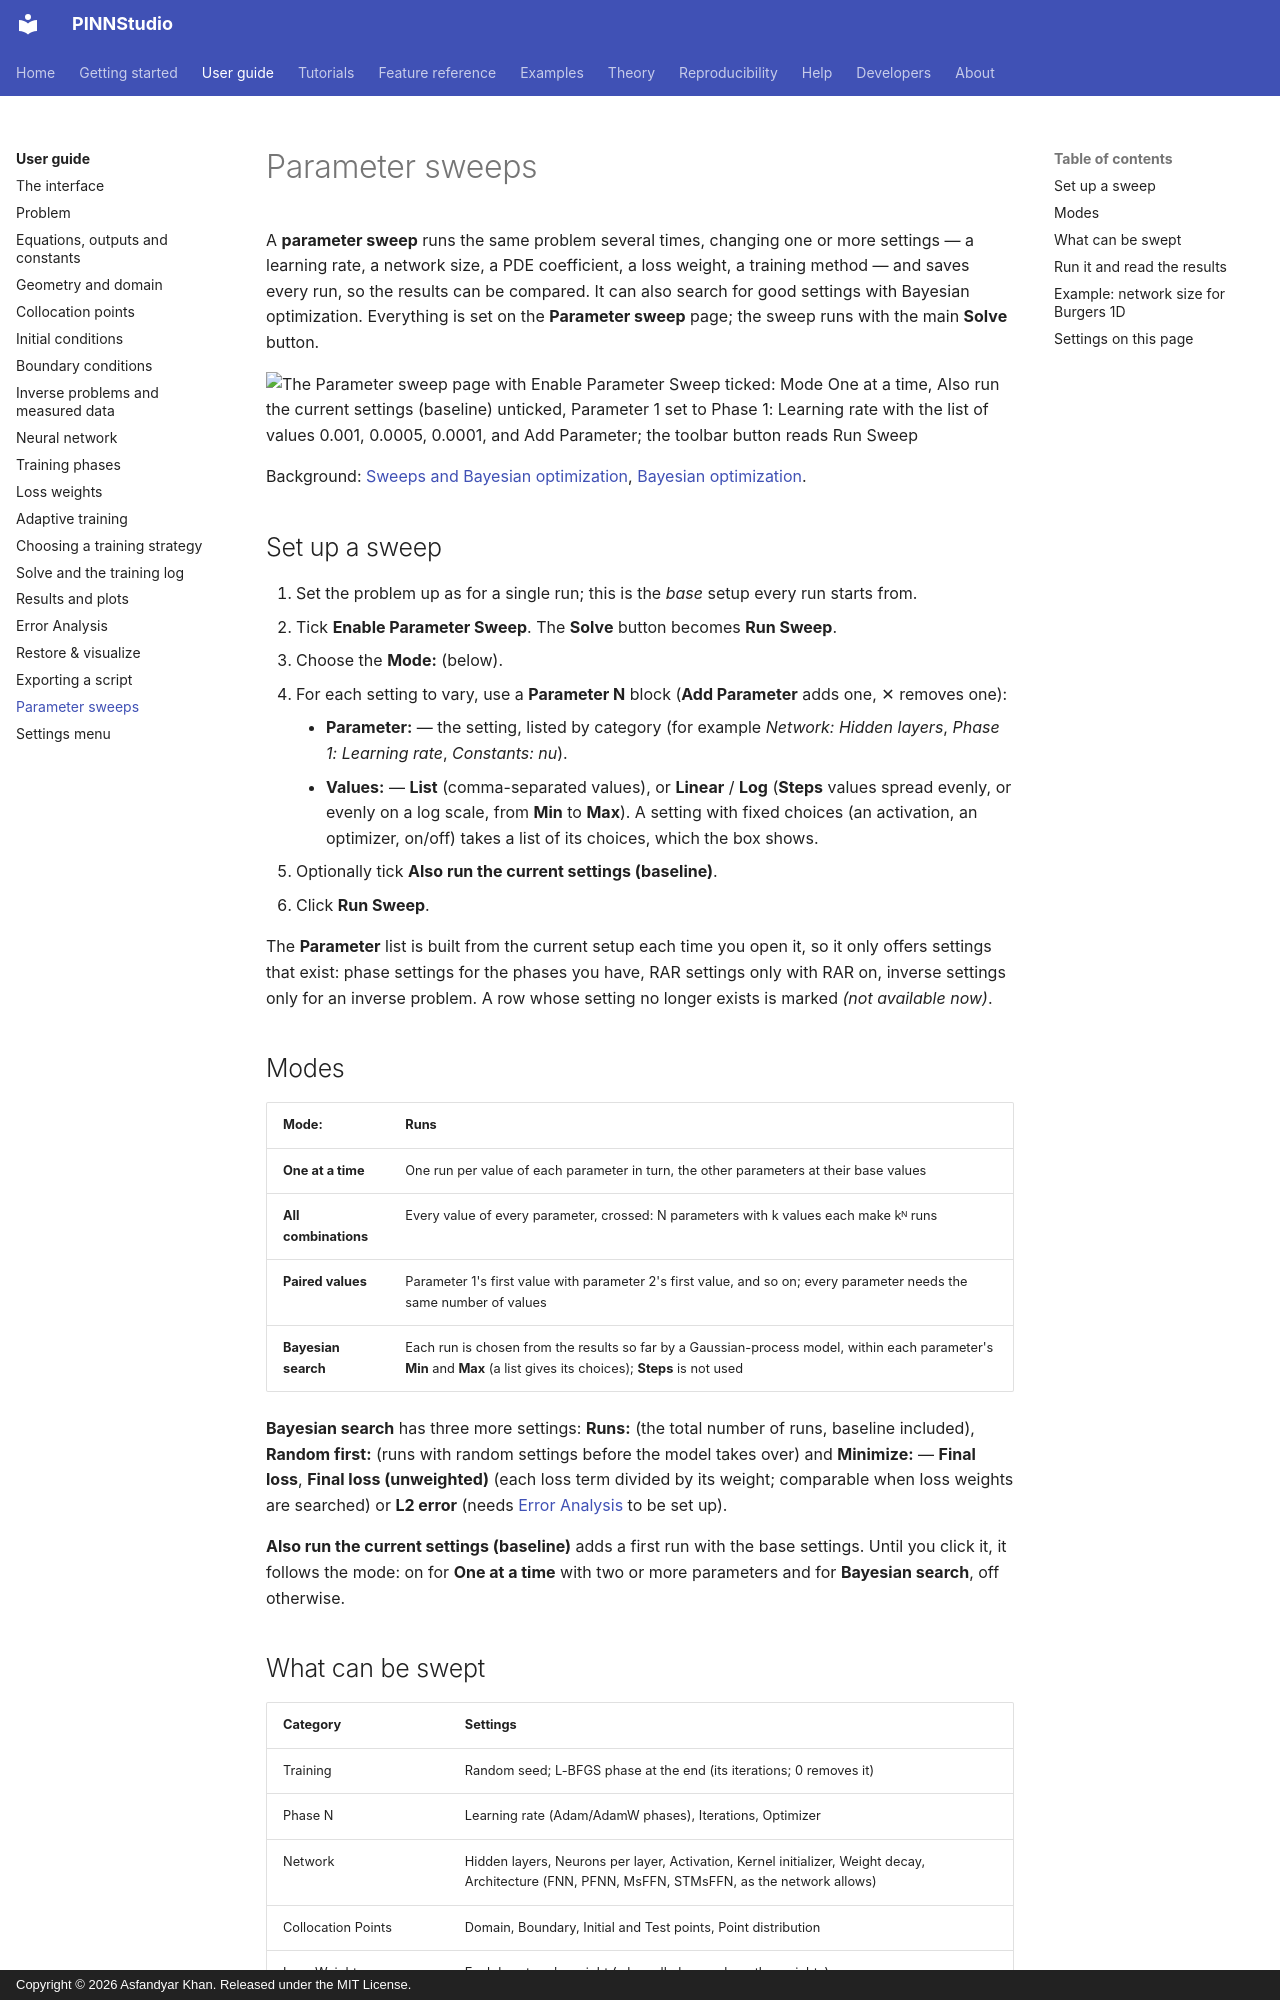

repository: AsfandyarKhan72/PINNStudio · page: guide/sweeps/index.html · generator: mkdocs · copyright: Copyright © 2026 Asfandyar Khan. Released under the MIT License.

# Parameter sweeps

A **parameter sweep** runs the same problem several times, changing one or more settings — a learning
rate, a network size, a PDE coefficient, a loss weight, a training method — and saves every run, so the
results can be compared. It can also search for good settings with Bayesian optimization. Everything is
set on the **Parameter sweep** page; the sweep runs with the main **Solve** button.

![The Parameter sweep page with Enable Parameter Sweep ticked: Mode One at a time, Also run the current settings (baseline) unticked, Parameter 1 set to Phase 1: Learning rate with the list of values 0.001, 0.0005, 0.0001, and Add Parameter; the toolbar button reads Run Sweep](../assets/screenshots/guide_sweep_row.png){ .screenshot loading=lazy }

Background: [Sweeps and Bayesian optimization](../reference/sweeps.md),
[Bayesian optimization](../theory/bayesian.md).

## Set up a sweep

1. Set the problem up as for a single run; this is the *base* setup every run starts from.
2. Tick **Enable Parameter Sweep**. The **Solve** button becomes **Run Sweep**.
3. Choose the **Mode:** (below).
4. For each setting to vary, use a **Parameter N** block (**Add Parameter** adds one, ✕ removes one):
    - **Parameter:** — the setting, listed by category (for example *Network: Hidden layers*,
      *Phase 1: Learning rate*, *Constants: nu*).
    - **Values:** — **List** (comma-separated values), or **Linear** / **Log** (**Steps** values spread
      evenly, or evenly on a log scale, from **Min** to **Max**). A setting with fixed choices (an
      activation, an optimizer, on/off) takes a list of its choices, which the box shows.
5. Optionally tick **Also run the current settings (baseline)**.
6. Click **Run Sweep**.

The **Parameter** list is built from the current setup each time you open it, so it only offers
settings that exist: phase settings for the phases you have, RAR settings only with RAR on, inverse
settings only for an inverse problem. A row whose setting no longer exists is marked
*(not available now)*.

## Modes

| **Mode:** | Runs |
|---|---|
| **One at a time** | One run per value of each parameter in turn, the other parameters at their base values |
| **All combinations** | Every value of every parameter, crossed: N parameters with k values each make kᴺ runs |
| **Paired values** | Parameter 1's first value with parameter 2's first value, and so on; every parameter needs the same number of values |
| **Bayesian search** | Each run is chosen from the results so far by a Gaussian-process model, within each parameter's **Min** and **Max** (a list gives its choices); **Steps** is not used |

**Bayesian search** has three more settings: **Runs:** (the total number of runs, baseline included),
**Random first:** (runs with random settings before the model takes over) and **Minimize:** —
**Final loss**, **Final loss (unweighted)** (each loss term divided by its weight; comparable when loss
weights are searched) or **L2 error** (needs [Error Analysis](error-analysis.md) to be set up).

**Also run the current settings (baseline)** adds a first run with the base settings. Until you click it,
it follows the mode: on for **One at a time** with two or more parameters and for **Bayesian search**,
off otherwise.
